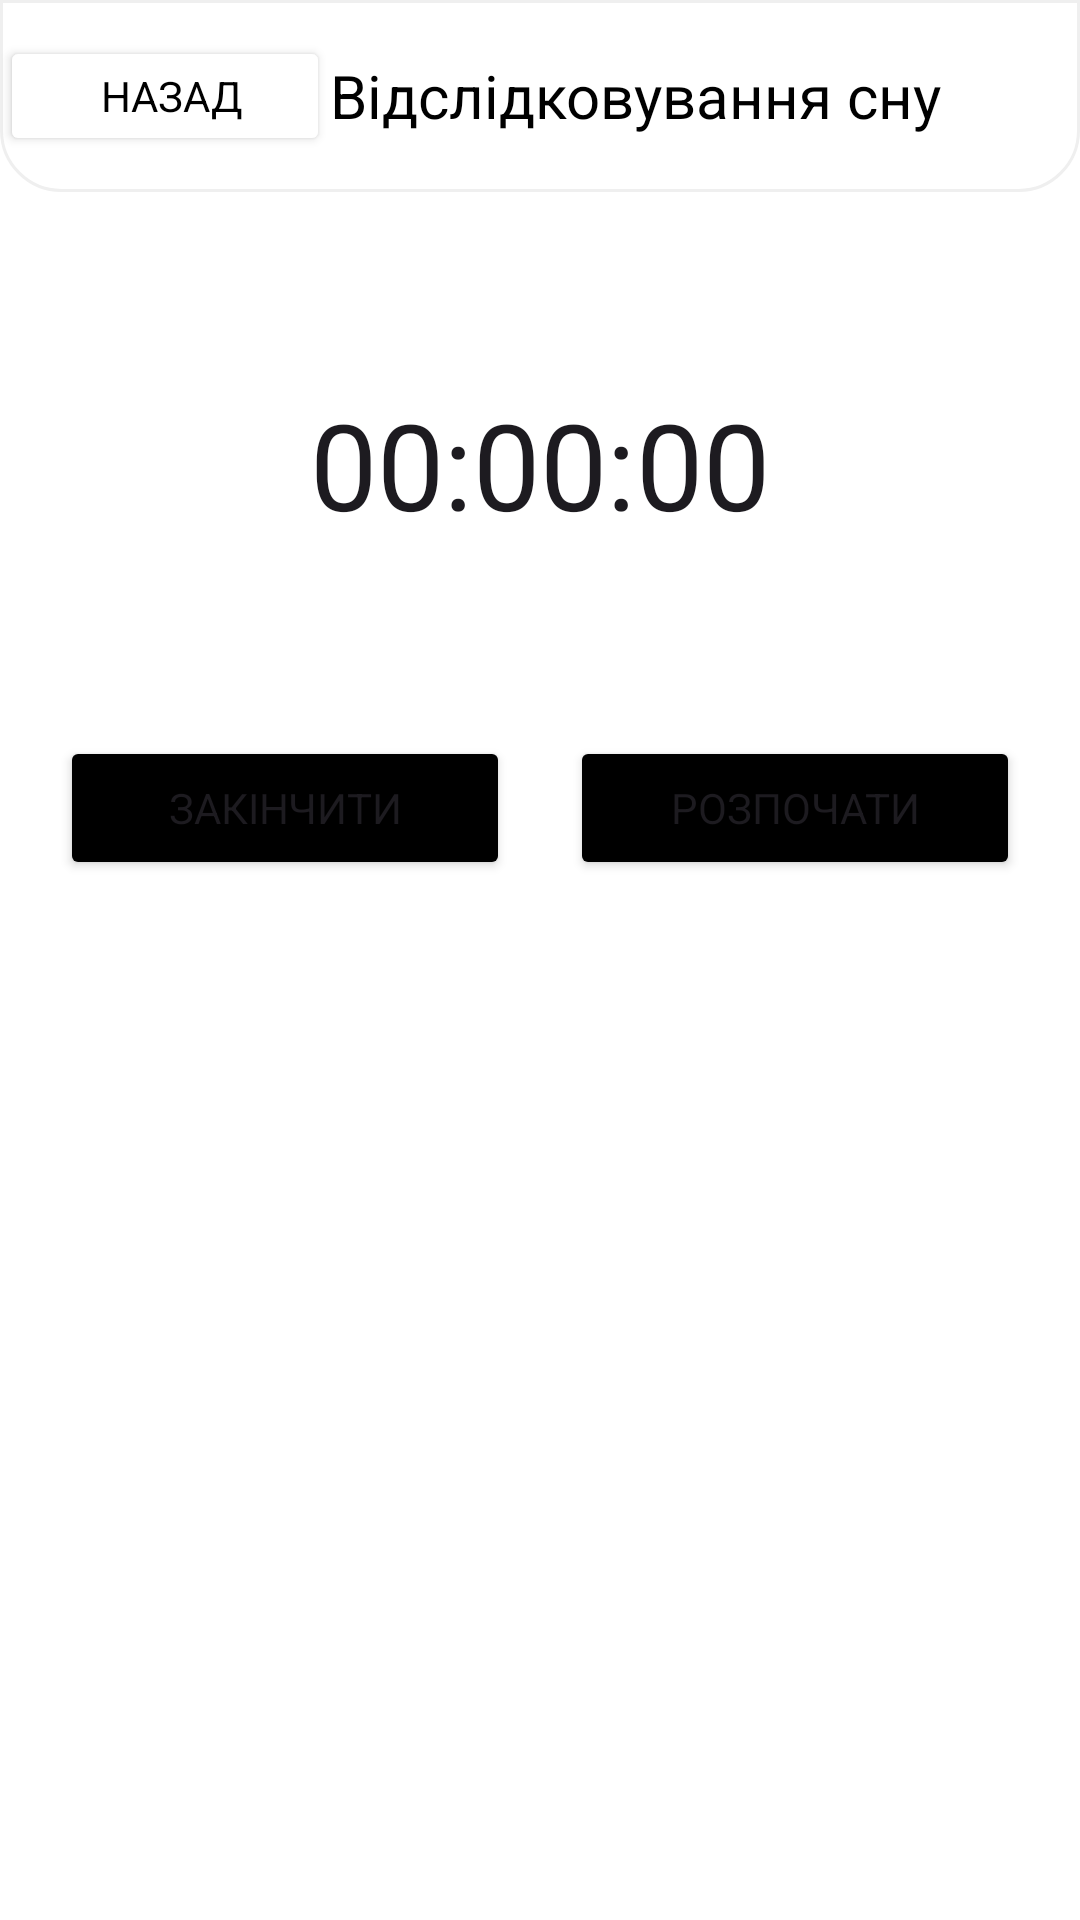

Layout XML and referenced resources for this Android screen:
<!-- AndroidManifest.xml: application theme Theme.BetterLife -->
<!-- res/layout/activity_sleep_tracking.xml -->
<?xml version="1.0" encoding="utf-8"?>
<androidx.constraintlayout.widget.ConstraintLayout xmlns:android="http://schemas.android.com/apk/res/android"
    xmlns:app="http://schemas.android.com/apk/res-auto"
    xmlns:tools="http://schemas.android.com/tools"
    android:layout_width="match_parent"
    android:layout_height="match_parent"
    tools:context=".SleepTracking"
    android:background="#FFF">

    <com.google.android.material.appbar.MaterialToolbar
        android:id="@+id/materialToolbar"
        android:layout_width="match_parent"
        android:layout_height="wrap_content"
        android:background="@drawable/header"
        app:contentInsetStart="0dp"
        app:layout_constraintEnd_toEndOf="parent"
        app:layout_constraintHorizontal_bias="0.0"
        app:layout_constraintStart_toStartOf="parent"
        app:layout_constraintTop_toTopOf="parent"
        android:layout_marginBottom="16dp">

        <Button
            android:layout_width="110dp"
            android:layout_height="40dp"
            android:onClick="goBackSelfCare"
            android:paddingStart="16dp"
            android:text="Назад"
            android:textColor="#000"
            android:fontFamily="sans-serif"
            app:icon="@drawable/ic_back_24"
            android:layout_gravity="center_vertical"
            android:backgroundTint="#FFF"
            app:iconTint="#000"/>

        <TextView
            android:layout_width="match_parent"
            android:layout_height="wrap_content"
            android:fontFamily="sans-serif"
            android:text="Відслідковування сну"
            android:textColor="#000000"
            android:textSize="20sp"
            tools:layout_editor_absoluteX="16dp"
            tools:layout_editor_absoluteY="18dp" />

    </com.google.android.material.appbar.MaterialToolbar>

    <Chronometer
        android:id="@+id/sleepTimer"
        android:layout_width="wrap_content"
        android:layout_height="wrap_content"
        android:layout_marginTop="64dp"
        android:format="00:%s"
        android:textSize="40sp"
        app:layout_constraintBottom_toBottomOf="parent"
        app:layout_constraintEnd_toEndOf="parent"
        app:layout_constraintStart_toStartOf="parent"
        app:layout_constraintTop_toBottomOf="@+id/materialToolbar"
        app:layout_constraintVertical_bias="0.0" />

    <Button
        android:id="@+id/finishButton"
        android:layout_width="150dp"
        android:layout_height="wrap_content"
        android:layout_marginTop="64dp"
        android:fontFamily="sans-serif"
        android:text="Закінчити"
        app:layout_constraintEnd_toStartOf="@+id/startButton"
        app:layout_constraintHorizontal_bias="0.5"
        app:layout_constraintStart_toStartOf="parent"
        app:layout_constraintTop_toBottomOf="@+id/sleepTimer"
        android:backgroundTint="#000"/>

    <Button
        android:id="@+id/startButton"
        android:layout_width="150dp"
        android:layout_height="wrap_content"
        android:layout_marginTop="64dp"
        android:fontFamily="sans-serif"
        android:text="Розпочати"
        app:layout_constraintEnd_toEndOf="parent"
        app:layout_constraintHorizontal_bias="0.5"
        app:layout_constraintStart_toEndOf="@+id/finishButton"
        app:layout_constraintTop_toBottomOf="@+id/sleepTimer"
        android:backgroundTint="#000"/>

    <androidx.cardview.widget.CardView
        android:id="@+id/cardView"
        android:layout_width="match_parent"
        android:layout_height="80dp"
        android:layout_marginTop="32dp"
        app:layout_constraintEnd_toEndOf="parent"
        app:layout_constraintHorizontal_bias="0.0"
        app:layout_constraintStart_toStartOf="parent"
        app:layout_constraintTop_toBottomOf="@+id/finishButton"
        android:visibility="invisible">


        <TextView
            android:id="@+id/sleepTitle"
            android:layout_width="wrap_content"
            android:layout_height="wrap_content"
            android:layout_marginStart="15dp"
            android:layout_marginTop="15dp"
            android:text="Sleep 12.12.2023"
            android:textSize="20sp"
            app:layout_constraintStart_toStartOf="parent" />

        <TextView
            android:id="@+id/sleepDescription"
            android:layout_width="wrap_content"
            android:layout_height="wrap_content"
            android:layout_marginStart="15dp"
            android:layout_marginTop="45dp"
            android:text="8 hours of sleep"
            android:textSize="16sp" />

    </androidx.cardview.widget.CardView>

</androidx.constraintlayout.widget.ConstraintLayout>
<!-- resources referenced by this layout -->
<resources>
  <!-- drawable header (drawable) -->
  <?xml version="1.0" encoding="utf-8"?>
  <shape xmlns:android="http://schemas.android.com/apk/res/android"
      android:opticalInsetTop="-2dp">
  
      <solid android:color="@color/white"/>
  
      <stroke android:color="#EFEFEF" android:width="1dp"/>
  
      <corners
          android:bottomLeftRadius="20dp"
          android:bottomRightRadius="20dp"/>
  
  </shape>
  <style name="Theme.BetterLife" parent="Base.Theme.BetterLife" />
  <style name="Base.Theme.BetterLife" parent="Theme.Material3.DayNight.NoActionBar">
          <item name="colorPrimary">#999999</item>
          
          
      </style>
  <!-- not gathered from this repository: default colours our renderer supplied (Android Studio template values) -->
  <color name="white">#FFFFFFFF</color>
</resources>
